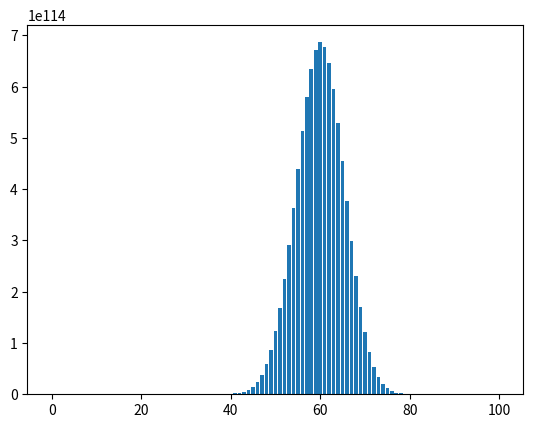

Generate this figure with matplotlib:
#Physics Hw Due Feb 1
'''
P.61:

B)  For the 60-40 quanta distribution, the max number of microstates is about 6.8e114.
By taking half that value the distribution is about 50-50 with a value of aout 3.4e114.

C)  As the ratio of oscillators becomes less even, for example 450-50, the distribution curve becomes more squashed together and the overall
max value of the microstates increases.

P.62: The max value of the total entropy is about 3.2e-21 with a q1 value of about 60. This max value indicates the most likely
distribution of quanta throughout the system.

P.63: The values of q1 and q2 where the intersection occur is again 60 and 40 respectively with a temperature of 160K.
The significance is the fact that thetemperature at the interesection is the equilibrium temperature of the system which
also happens to be the value that maximizes the entropy of the system.

P.64: The value of the springs constants that had the best fit were found to be 4 * 16 = 64 N/m for Al and 5 * 4 = 20 N/m for Pb.

Remarks: Problem 61 did not give a spring constant so I initially chose 16 * 4 based on the spring constant given as 16 and the fact
that you need to multiply by 4.

For the program itself, there is an initialization section. Just make the section noted by the problem number True and the others False,
and the graphs should appear.




'''
from math import *
from matplotlib import *
import matplotlib.pyplot as plt

macros = 2
oscillators = [300,200]
quanta = 100
graph_values = []
quanta_bin = []

'''
Initialize
'''
micro_states = True #P.61
entropy = False #P.62
temp = False #P.63
specific_heat = False #P.64
points = False #P.64 (this is to turn on or off the the points given in the book to match the graphs to.)

hbar = 1.05e-34	# [kg m^2 /s] Planck's reduced constant
kb = 1.38e-23
kAl = 4*16
N_A = 6.022e23	# [mol^-1] Avagadro's number
massAl = (26.98/(N_A*1000.))
delta_E = hbar * sqrt(kAl / massAl)


def microstates(input_quanta, input_oscillators):
    r = input_quanta
    N = input_oscillators + r - 1
    combination = factorial(N) / (factorial(r) * factorial (N-r))
    return combination


if micro_states == True:
    for i in range(quanta+1):
        quanta_bin.append(i)
        micros = []
        for j in oscillators:
            micros.append(microstates(i, j))
            i = quanta - i
        graph_values.append(micros[0] * micros[1])
        #graph_values.append(microstates(i) * microstates(4-i))

    plt.bar(quanta_bin, graph_values)
    plt.show()

elif entropy == True:
    entropys = []
    for i in range(quanta+1):
        quanta_bin.append(i)
        temp_entropy = []
        for j in oscillators:
            temp_entropy.append(kb*log(microstates(i, j)))
            i = quanta - i
        entropys.append(temp_entropy)
    plt.plot(quanta_bin, [x[0] for x in entropys])
    plt.plot(quanta_bin, [x[1] for x in entropys])
    total_entropys = [x[0] + x[1] for x in entropys]
    plt.plot(quanta_bin, total_entropys)
    maxTot_entropy = max(total_entropys)
    plt.plot(total_entropys.index(maxTot_entropy), maxTot_entropy, 'ro')
    plt.axvline(x=total_entropys.index(maxTot_entropy), color = 'r', linestyle = '--')
    plt.show()

elif temp == True:
    entropys = [[],[]]
    for i in range(quanta+1):
        for index, j in enumerate(oscillators):
            entropys[index].append(kb*log(microstates(i, j)))
            i = quanta - i
    temp = [[],[]]
    for i in range(quanta-1):
        quanta_bin.append(i+1)
        temp[0].append(2*delta_E/(entropys[0][i+2] - entropys[0][i]))
        temp[1].append(2*delta_E/(entropys[1][i] - entropys[1][i+2]))
    plt.plot(quanta_bin, [x for x in temp[0]],'r')
    plt.plot(quanta_bin, [x for x in temp[1]],'b')
    plt.show()

elif specific_heat == True:
    atoms = 35
    oscillators = 105
    quanta = 300
    kAl = 16 * 4
    kPb = 5 * 4
    massAl = (26.98/(N_A*1000.))
    massPb = (207.2/(N_A*1000.))
    delta_E_Al = hbar * sqrt(kAl / massAl)
    delta_E_Pb = hbar * sqrt(kPb / massPb)
    entropys = []

    for i in range(quanta+1):
        entropys.append(kb*log(microstates(i, oscillators)))

    temp = [[],[]]
    for i in range(quanta-1):
        temp[0].append(2*delta_E_Al/(entropys[i+2] - entropys[i]))
        temp[1].append(2*delta_E_Pb/(entropys[i+2] - entropys[i]))
    c=[[],[]]
    for t in range(len(temp[0])-2):
        c[0].append(2*delta_E_Al / (35*(temp[0][t+2]-temp[0][t])))
        c[1].append(2*delta_E_Pb / (35*(temp[1][t+2]-temp[1][t])))
    del temp[0][0], temp[0][-1], temp[1][0], temp[1][-1]

    if points == True:
        temp_text = [20, 40, 60, 80, 100, 150, 200, 250, 300, 400]
        cAl_text = [.23, 2.09, 5.77, 9.65, 13.04, 18.52, 21.58, 23.25, 24.32, 25.61]
        cPb_text = [11.01, 19.57, 22.45, 23.69, 24.43, 25.27, 25.87, 26.36, 26.82, 27.45]
        for i in range(len(cAl_text)):
            cAl_text[i] /= N_A
            cPb_text[i] /= N_A
        plt.plot(temp_text, cAl_text,'go')
        plt.plot(temp_text, cPb_text, 'yo')

    plt.plot(temp[0], c[0], 'r')
    plt.plot(temp[1], c[1], 'b')
    plt.axhline(y = 3*kb, color = 'b', linestyle = '--')
    plt.show()
